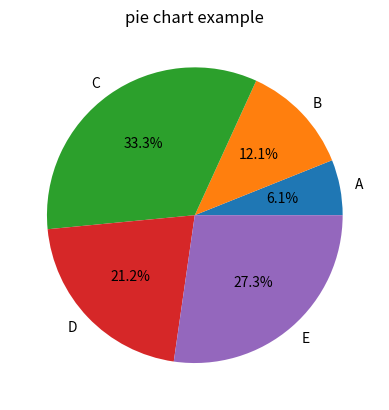

Python code for this plot:
import matplotlib.pyplot as plt


import random

# pyplot is a collection of functions that make matplotlib work like MATLAB. Each pyplot function makes some change to a figure: e.g., creates a figure, creates a plotting area in a figure, plots some lines in a plotting area, decorates the plot with labels, etc.
#  Create a simple line plot with random data


# x = [1, 2, 3, 4, 5]
# y = [10, 20, 15, 25, 30]
# # plt.plot(x, y)
# plt.show()


# ==============Customising Chart=====================

# plt.figure(figsize=(2,5))
# plt.plot(x,y, color ="red", marker="o", linestyle="dashed", linewidth=2, markersize=8)

# plt.title("The Title is : Dhurandhar Sale 2026")
# plt.xlabel("X-axis label is here")
# plt.ylabel("Y-axis label is here")
# plt.show()



# x =[1,2,3,4,5]
# y1 = [10,20,25,35,45]
# y2 = [20,30,35,45,55]
# plt.plot(x, y1, label = 'Sale 2024')
# plt.plot(x, y2, label = 'Sale 2025')
# plt.title("Dhurandhar Sale Comparision 2024 & 2025")
# plt.xlabel("Months")
# plt.ylabel("Sales")
# plt.legend()
# plt.show()



# x =["Maths", "Hindi", "English", "Science", "S.S.T"]
# y1 = [10,20,25,35,45]
# y2 = [20,30,35,45,55]
# plt.plot(x, y1, label = 'Marks 2026', marker="o")
# plt.plot(x, y2, label = 'Marks 2026', marker="s")
# plt.title("Marks of Students 2024 & 2025")
# plt.xlabel("Subjects")
# plt.ylabel("Marks")
# plt.legend()
# plt.show()


#  ====================Bar Chart======================


# x = [1,2,3,4,5 ]
# y = [10, 20,25,35,45]

# plt.bar(x,y)
# plt.title( "Bar Chart ")
# plt.show()

# x = ["Ayush", "Jk", "Nobita", "Bheem", "Raju", "Doremone", "Jiyan", "Kaliya", "Deepak", "Harshit"]

# y = [10, 20,25,35,45, 55, 65, 75, 85, 95]
# colour = ["red", "orange", "pink", "pink","pink","pink","pink","pink","pink","green"]
# plt.bar(x,y, color = colour )
# plt.title("Bar Chart")
# plt.xlabel("Students")
# plt.ylabel("Scores")
# plt.show()



# data = [random.randint(1,100) for i in range(100)]
# plt.hist(data,bins = 5)
# plt.title("Histogram Example")
# plt.show()




categories = ['A','B','C','D','E']
sales = [10,20,55,35,45]
plt.pie(sales, labels = categories,autopct = '%1.1f%%')
plt.title("pie chart example")
plt.show()
